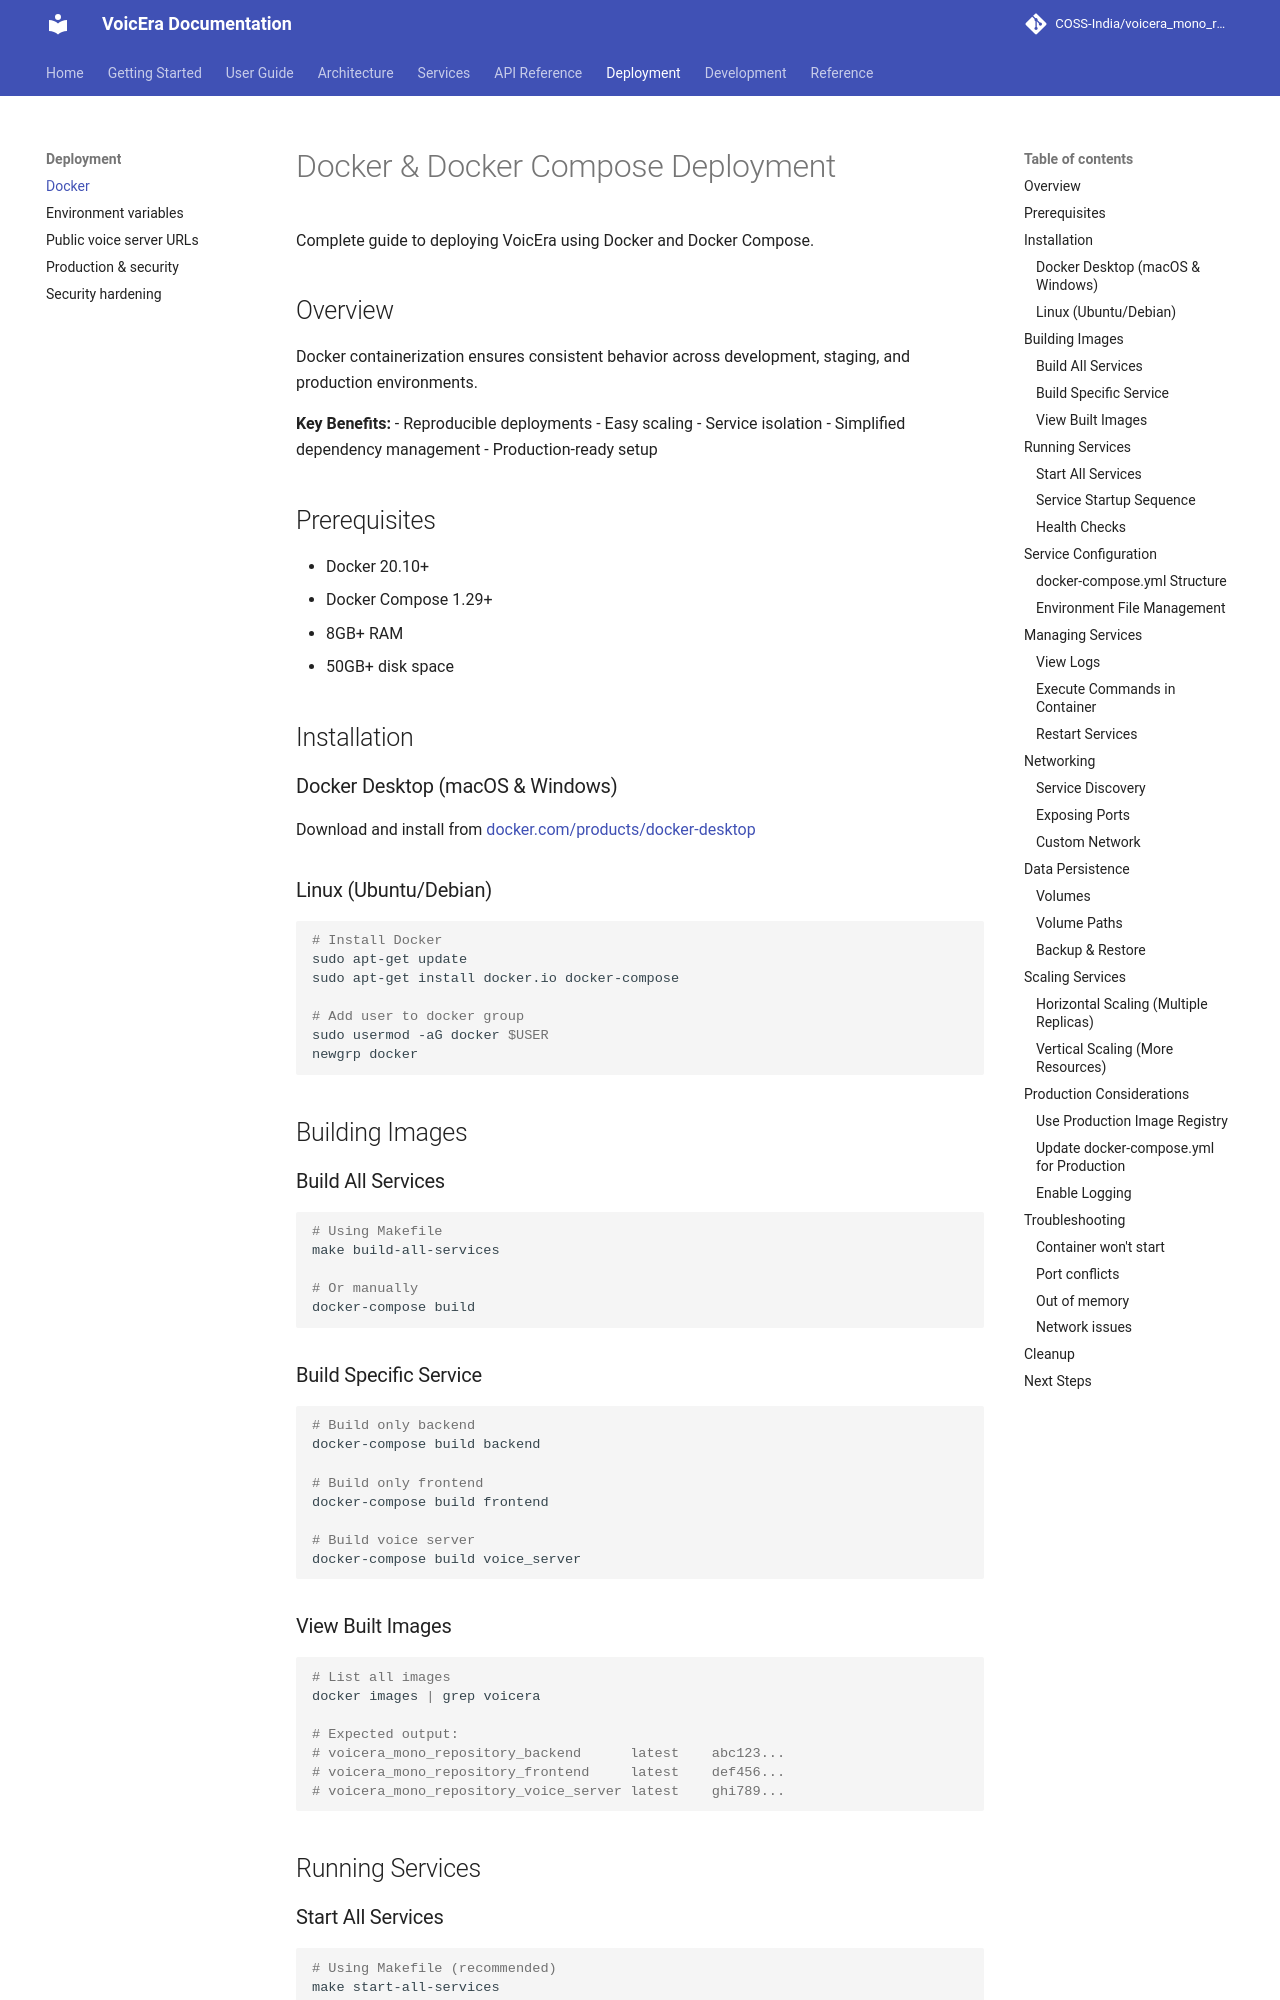

repository: PRANABraight/voicera_mono_repository · page: deployment/docker/index.html · generator: mkdocs

# Docker & Docker Compose Deployment

Complete guide to deploying VoicEra using Docker and Docker Compose.

## Overview

Docker containerization ensures consistent behavior across development, staging, and production environments.

**Key Benefits:**
- Reproducible deployments
- Easy scaling
- Service isolation
- Simplified dependency management
- Production-ready setup

## Prerequisites

- Docker 20.10+
- Docker Compose 1.29+
- 8GB+ RAM
- 50GB+ disk space

## Installation

### Docker Desktop (macOS & Windows)

Download and install from [docker.com/products/docker-desktop](https://www.docker.com/products/docker-desktop)

### Linux (Ubuntu/Debian)

```bash
# Install Docker
sudo apt-get update
sudo apt-get install docker.io docker-compose

# Add user to docker group
sudo usermod -aG docker $USER
newgrp docker
```

## Building Images

### Build All Services

```bash
# Using Makefile
make build-all-services

# Or manually
docker-compose build
```

### Build Specific Service

```bash
# Build only backend
docker-compose build backend

# Build only frontend
docker-compose build frontend

# Build voice server
docker-compose build voice_server
```

### View Built Images

```bash
# List all images
docker images | grep voicera

# Expected output:
# voicera_mono_repository_backend      latest    abc123...
# voicera_mono_repository_frontend     latest    def456...
# voicera_mono_repository_voice_server latest    ghi789...
```

## Running Services

### Start All Services

```bash
# Using Makefile (recommended)
make start-all-services

# Or manually
docker-compose up -d

# Or with logs
docker-compose up

# Stop gracefully
docker-compose down
```
